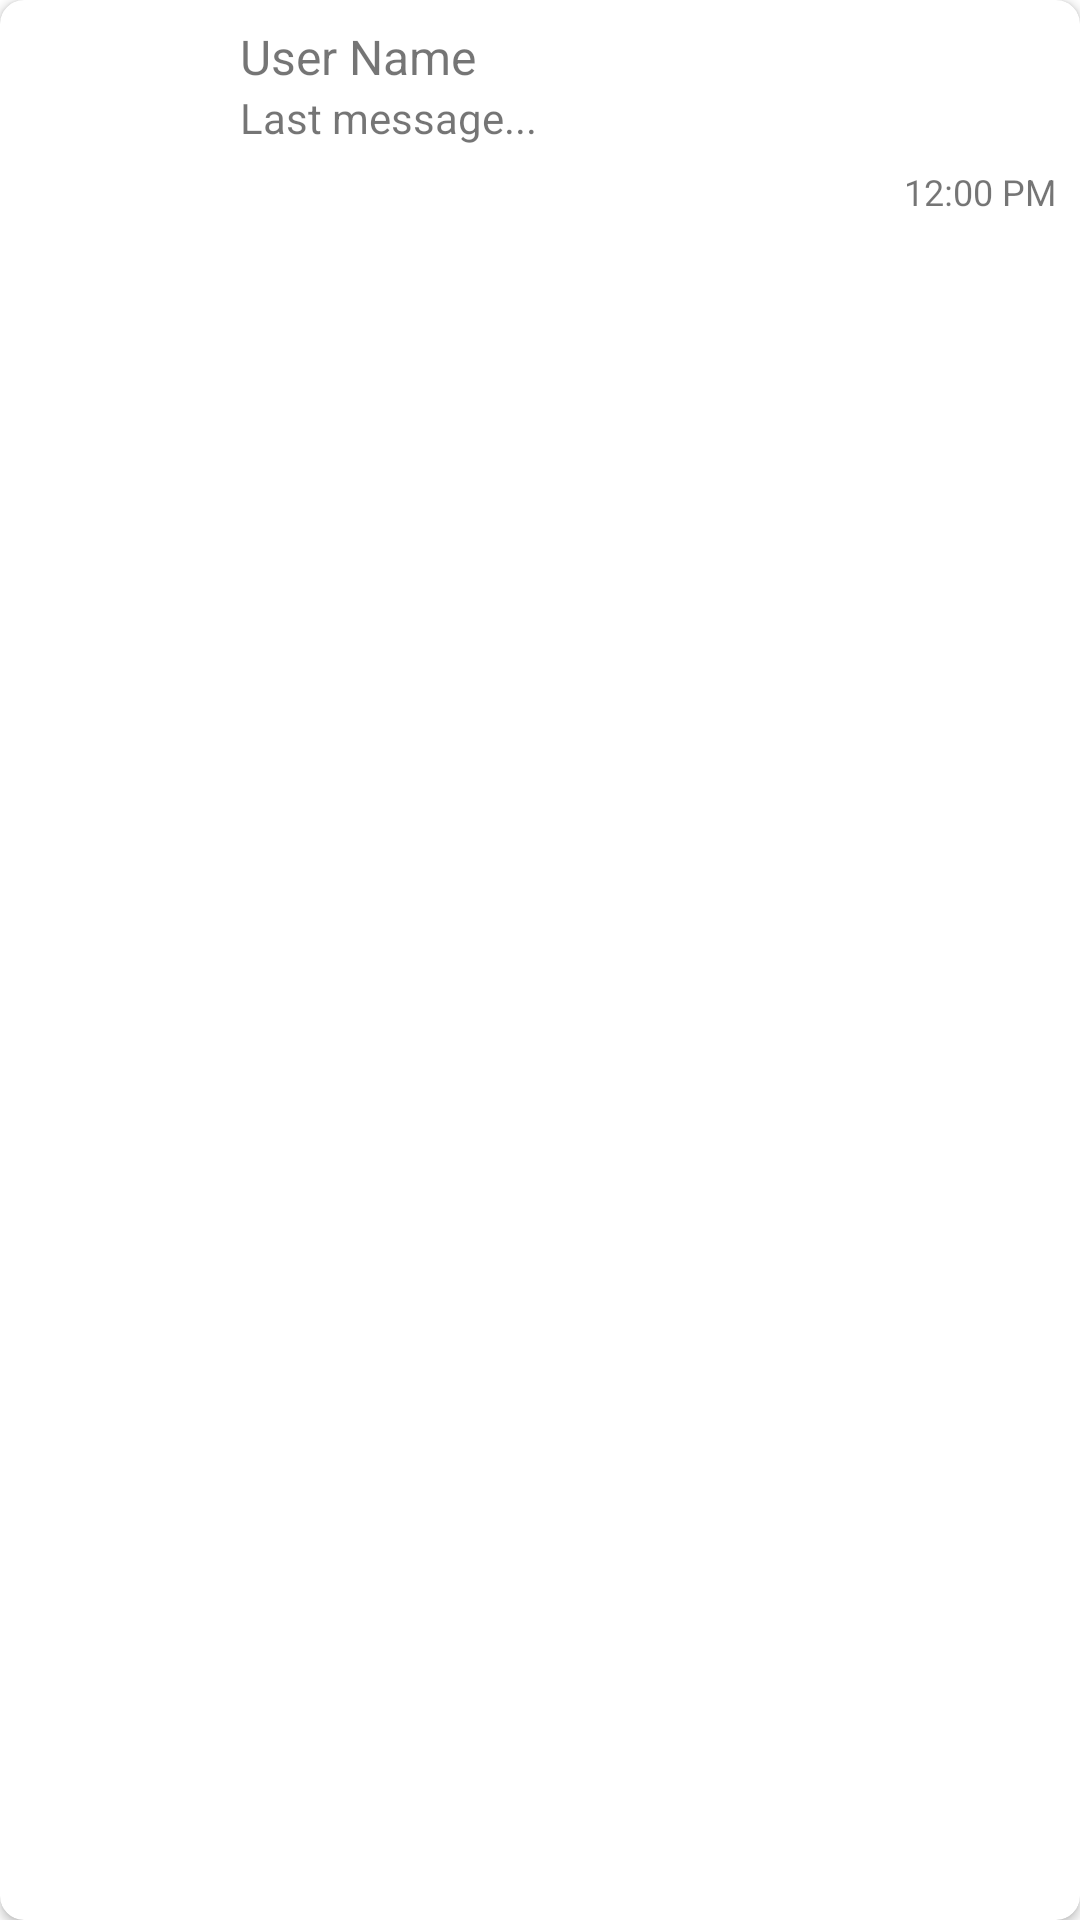

This screen was rendered from an Android layout file. Write that file and the resources it references.
<!-- AndroidManifest.xml: application theme Theme.GartenConnect -->
<!-- res/layout/chat_item.xml -->
<?xml version="1.0" encoding="utf-8"?>
<androidx.cardview.widget.CardView xmlns:android="http://schemas.android.com/apk/res/android"
    xmlns:app="http://schemas.android.com/apk/res-auto"
    android:layout_width="match_parent"
    android:layout_height="wrap_content"
    android:layout_margin="8dp"
    app:cardCornerRadius="8dp">

    <androidx.constraintlayout.widget.ConstraintLayout
        android:layout_width="match_parent"
        android:layout_height="wrap_content"
        android:padding="8dp">

        <ImageView
            android:id="@+id/chat_profile_image"
            android:layout_width="64dp"
            android:layout_height="64dp"
            app:layout_constraintStart_toStartOf="parent"
            app:layout_constraintTop_toTopOf="parent"
            app:layout_constraintBottom_toBottomOf="parent"
            app:srcCompat="@drawable/ic_profile" />

        <TextView
            android:id="@+id/chat_user_name"
            android:layout_width="0dp"
            android:layout_height="wrap_content"
            android:layout_marginStart="8dp"
            android:textSize="16sp"
            app:layout_constraintStart_toEndOf="@id/chat_profile_image"
            app:layout_constraintTop_toTopOf="parent"
            app:layout_constraintEnd_toEndOf="parent"
            android:text="User Name" />

        <TextView
            android:id="@+id/chat_last_message"
            android:layout_width="0dp"
            android:layout_height="wrap_content"
            android:layout_marginStart="8dp"
            android:textSize="14sp"
            app:layout_constraintStart_toEndOf="@id/chat_profile_image"
            app:layout_constraintTop_toBottomOf="@id/chat_user_name"
            app:layout_constraintEnd_toEndOf="parent"
            android:text="Last message..." />

        <TextView
            android:id="@+id/chat_last_message_time"
            android:layout_width="wrap_content"
            android:layout_height="wrap_content"
            android:textSize="12sp"
            app:layout_constraintEnd_toEndOf="parent"
            app:layout_constraintBottom_toBottomOf="parent"
            android:text="12:00 PM" />

    </androidx.constraintlayout.widget.ConstraintLayout>

</androidx.cardview.widget.CardView>
<!-- resources referenced by this layout -->
<resources>
  <style name="Theme.GartenConnect" parent="Theme.MaterialComponents.DayNight.NoActionBar">
          
          <item name="colorPrimary">@color/colorPrimary</item>
          <item name="colorPrimaryVariant">@color/colorPrimaryDark</item>
          <item name="colorOnPrimary">@color/colorOnPrimary</item>
          
          <item name="colorSecondary">@color/colorAccent</item>
          <item name="colorSecondaryVariant">@color/colorAccent</item>
          <item name="colorOnSecondary">@color/colorOnSecondary</item>
          
          <item name="android:statusBarColor">?attr/colorPrimaryVariant</item>
          
          <item name="android:windowBackground">@color/colorBackground</item>
      </style>
  <color name="colorPrimary">#4CAF50</color>
  <color name="colorPrimaryDark">#388E3C</color>
  <color name="colorOnPrimary">#FFFFFF</color>
  <color name="colorAccent">#8BC34A</color>
  <color name="colorOnSecondary">#000000</color>
  <color name="colorBackground">#FFFFFF</color>
</resources>
